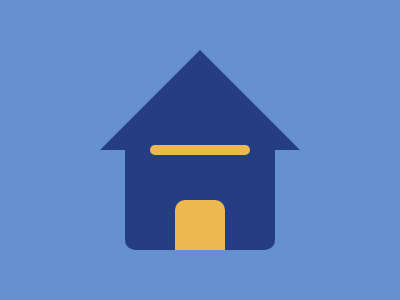

Recreate this image using only HTML and CSS.

<body bgcolor=#6592CF><p a><p b><p c x><p d x><style>p{position:fixed}
	p[a]{background:#243D83;width:150;height:100;top:134;left:125;border-radius:0 0 10px 10px}
	p[b]{width:0;border-bottom:solid 100px#243D83;border-left:solid 100px#FFFFFF00;border-right:solid 100px#FFFFFF00;top:34;left:100}
	p[x]{background:#EEB850}
	p[c]{width:100;height:10;top:129;left:150;border-radius:9in}
	p[d]{width:50;height:50;border-radius:10px 10px 0 0;left:175;top:184}